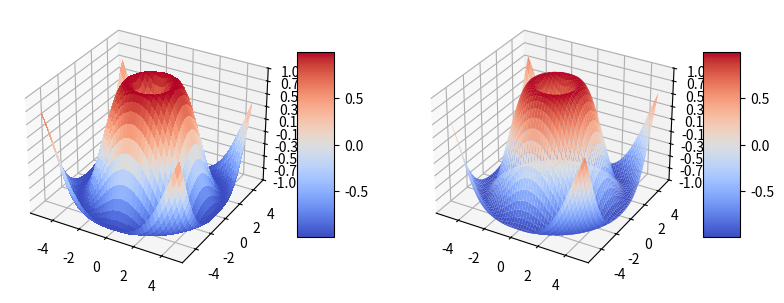

Python code for this plot:
import matplotlib.pyplot as plt
from mpl_toolkits.mplot3d import Axes3D
from matplotlib import cm
from matplotlib.ticker import LinearLocator, FormatStrFormatter
import numpy as np


fig = plt.figure(figsize =plt.figaspect(0.5))
ax = fig.add_subplot(1, 2, 1, projection = '3d')
X = np.arange(-5, 5, 0.25)
Y = np.arange(-5, 5, 0.25)
X, Y = np.meshgrid(X, Y)
R = np.sqrt(X ** 2 + Y ** 2)
Z = np.sin(R)
surf = ax.plot_surface(X, Y, Z, cmap =cm.coolwarm,
linewidth = 0 , antialiased = False)
ax.set_zlim(-1.01 , 1.01)
ax.zaxis.set_major_locator(LinearLocator(10))
ax.zaxis.set_major_formatter(FormatStrFormatter('%.02f'))
fig.colorbar(surf, shrink=0.5, aspect=5)
#========================================
ax = fig.add_subplot(1, 2, 2, projection = '3d')
X = np.arange(-5, 5, 0.1)
Y = np.arange(-5, 5, 0.1)
X, Y = np.meshgrid(X, Y)
R = np.sqrt(X ** 2 + Y ** 2)
Z = np.sin(R)
surf = ax.plot_surface(X, Y, Z, cmap =cm.coolwarm,
linewidth = 0 , antialiased = True)
ax.set_zlim(-1.01 , 1.01)
ax.zaxis.set_major_locator(LinearLocator(10))
ax.zaxis.set_major_formatter(FormatStrFormatter('%.02f'))
fig.colorbar(surf, shrink=0.5, aspect=5)
plt.show()